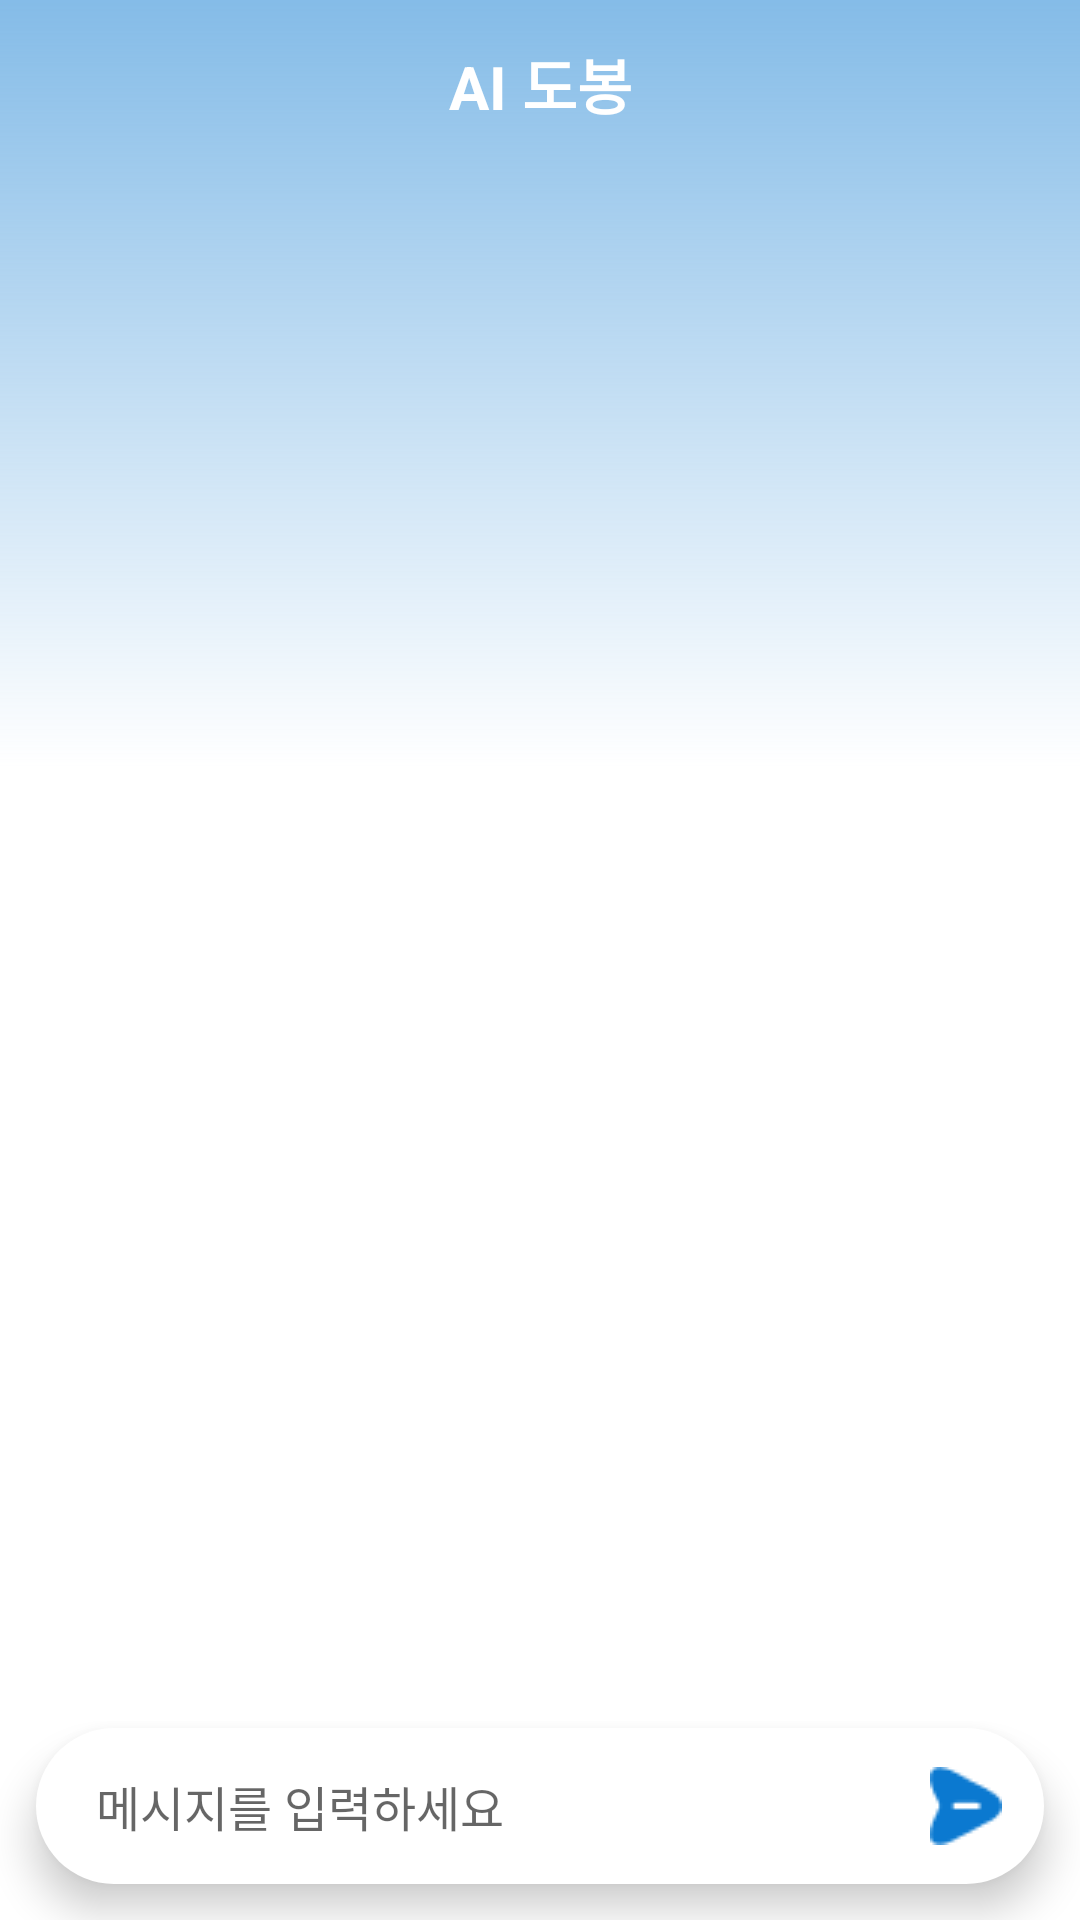

Android layout source for this screen:
<!-- AndroidManifest.xml: application theme Theme.Dobongzip -->
<!-- res/layout/fragment_chatbot.xml -->
<?xml version="1.0" encoding="utf-8"?>
<androidx.constraintlayout.widget.ConstraintLayout
    xmlns:android="http://schemas.android.com/apk/res/android"
    xmlns:app="http://schemas.android.com/apk/res-auto"
    android:id="@+id/chatRoot"
    android:layout_width="match_parent"
    android:layout_height="match_parent"
    android:background="@drawable/gradient_mypage">

    
    <androidx.constraintlayout.widget.ConstraintLayout
        android:id="@+id/topBar"
        android:layout_width="match_parent"
        android:layout_height="56dp"
        android:paddingHorizontal="12dp"
        app:layout_constraintTop_toTopOf="parent">

        <TextView
            android:id="@+id/titleChatbot"
            android:layout_width="wrap_content"
            android:layout_height="wrap_content"
            android:text="AI 도봉"
            android:textStyle="bold"
            android:textSize="20sp"
            android:textColor="@android:color/white"
            app:layout_constraintStart_toStartOf="parent"
            app:layout_constraintEnd_toEndOf="parent"
            app:layout_constraintTop_toTopOf="parent"
            app:layout_constraintBottom_toBottomOf="parent"/>
    </androidx.constraintlayout.widget.ConstraintLayout>

    
    <androidx.recyclerview.widget.RecyclerView
        android:id="@+id/chatRecyclerView"
        android:layout_width="0dp"
        android:layout_height="0dp"
        android:paddingHorizontal="12dp"
        android:clipToPadding="false"
        app:layout_constraintTop_toBottomOf="@id/topBar"
        app:layout_constraintBottom_toTopOf="@id/inputBar"
        app:layout_constraintStart_toStartOf="parent"
        app:layout_constraintEnd_toEndOf="parent"/>

    
    <LinearLayout
        android:id="@+id/inputBar"
        android:layout_width="0dp"
        android:layout_height="wrap_content"
        android:layout_margin="12dp"
        android:padding="6dp"
        android:orientation="horizontal"
        android:background="@drawable/bg_input"
    android:elevation="8dp"
    app:layout_constraintBottom_toBottomOf="parent"
    app:layout_constraintStart_toStartOf="parent"
    app:layout_constraintEnd_toEndOf="parent">

    <EditText
        android:id="@+id/inputMessage"
        android:layout_width="0dp"
        android:layout_height="40dp"
        android:layout_weight="1"
        android:background="@android:color/transparent"
        android:hint="메시지를 입력하세요"
        android:paddingHorizontal="14dp"
        android:textColor="@android:color/black"
        android:textSize="16sp"/>

    <ImageButton
        android:id="@+id/btnSend"
        android:layout_width="40dp"
        android:layout_height="40dp"
        android:background="@android:color/transparent"
        android:src="@drawable/send"
        android:contentDescription="전송"/>
</LinearLayout>

    </androidx.constraintlayout.widget.ConstraintLayout>
<!-- resources referenced by this layout -->
<resources>
  <!-- drawable bg_input (drawable) -->
  <shape xmlns:android="http://schemas.android.com/apk/res/android"
      android:shape="rectangle">
      
      <solid android:color="@android:color/white" />
  
      
      <corners android:radius="60dp" />
  
      
      <padding android:left="12dp" android:top="12dp"
          android:right="12dp" android:bottom="12dp" />
  </shape>
  <!-- drawable gradient_mypage (drawable) -->
  <?xml version="1.0" encoding="utf-8"?>
  <shape xmlns:android="http://schemas.android.com/apk/res/android"
      android:shape="rectangle">
      <gradient
          android:startColor="#800B79D0"
          android:centerColor="#FFFFFF"
          android:endColor="#FFFFFF"
          android:angle="270"
          android:centerY="0.4"
          android:type="linear" />
  </shape>
  <!-- drawable send: png bitmap (drawable, 548 bytes) -->
  <style name="Theme.Dobongzip" parent="Theme.MaterialComponents.DayNight.DarkActionBar">
          
          <item name="colorPrimary">#0B79D0</item> 
          <item name="colorOnPrimary">#FFFFFF</item>
          <item name="colorPrimaryVariant">#085FA5</item>
          
          <item name="colorSecondary">@color/teal_200</item>
          <item name="colorSecondaryVariant">@color/teal_700</item>
          <item name="colorOnSecondary">@color/black</item>
          
  
          <item name="android:windowBackground">@drawable/app_bg</item>
          <item name="android:statusBarColor">?attr/colorPrimaryVariant</item>
          <item name="android:windowLightStatusBar">true</item>
  
          <item name="windowActionBar">false</item>
          <item name="windowNoTitle">true</item>
      </style>
  <color name="teal_200">#FF03DAC5</color>
  <color name="teal_700">#FF018786</color>
  <color name="black">#FF000000</color>
  <!-- drawable app_bg (drawable) -->
  <?xml version="1.0" encoding="utf-8"?>
      <shape xmlns:android="http://schemas.android.com/apk/res/android">
          
          <solid android:color="#FFFFFFFF"/>
      </shape>
</resources>
